Run: headless pygame with SDL's dummy video driver; simulated clock (each Clock.tick advances the game by its frame time, no real sleeping); random seed 0; keys injected as events and as key.get_pressed() state; no mouse input.
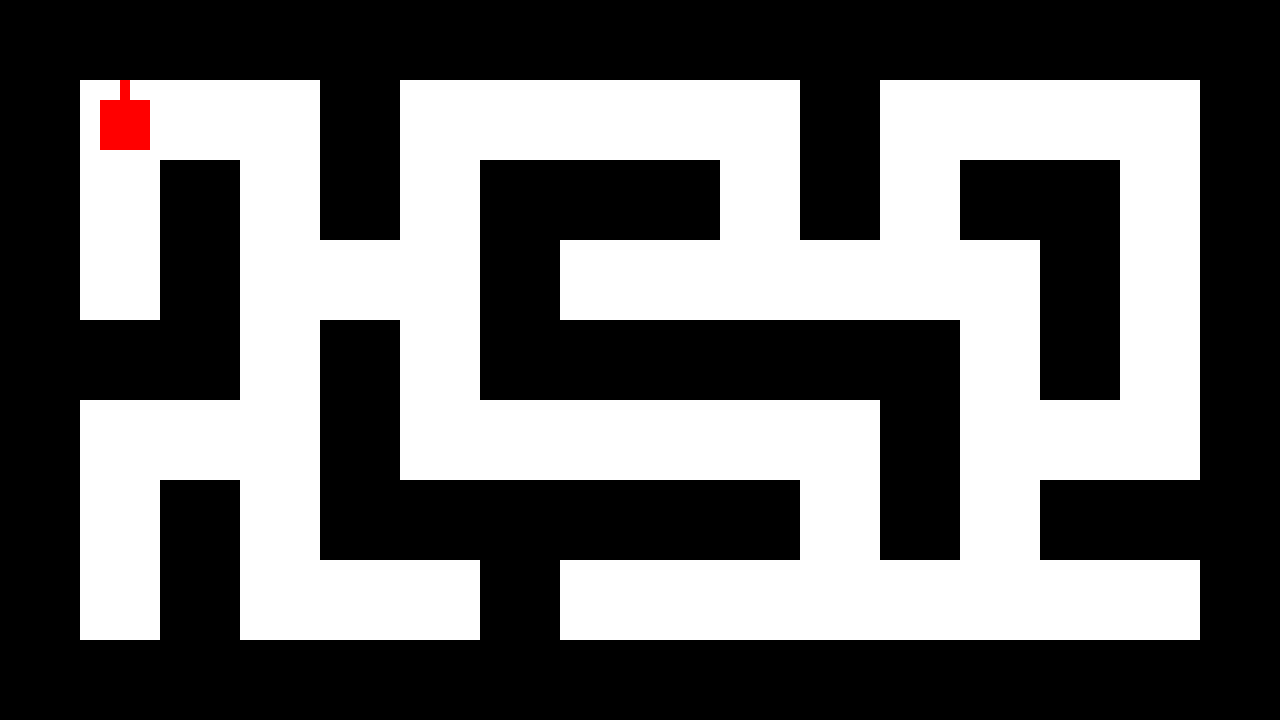
Frame 1 of 4 · flips 1–60 · no input
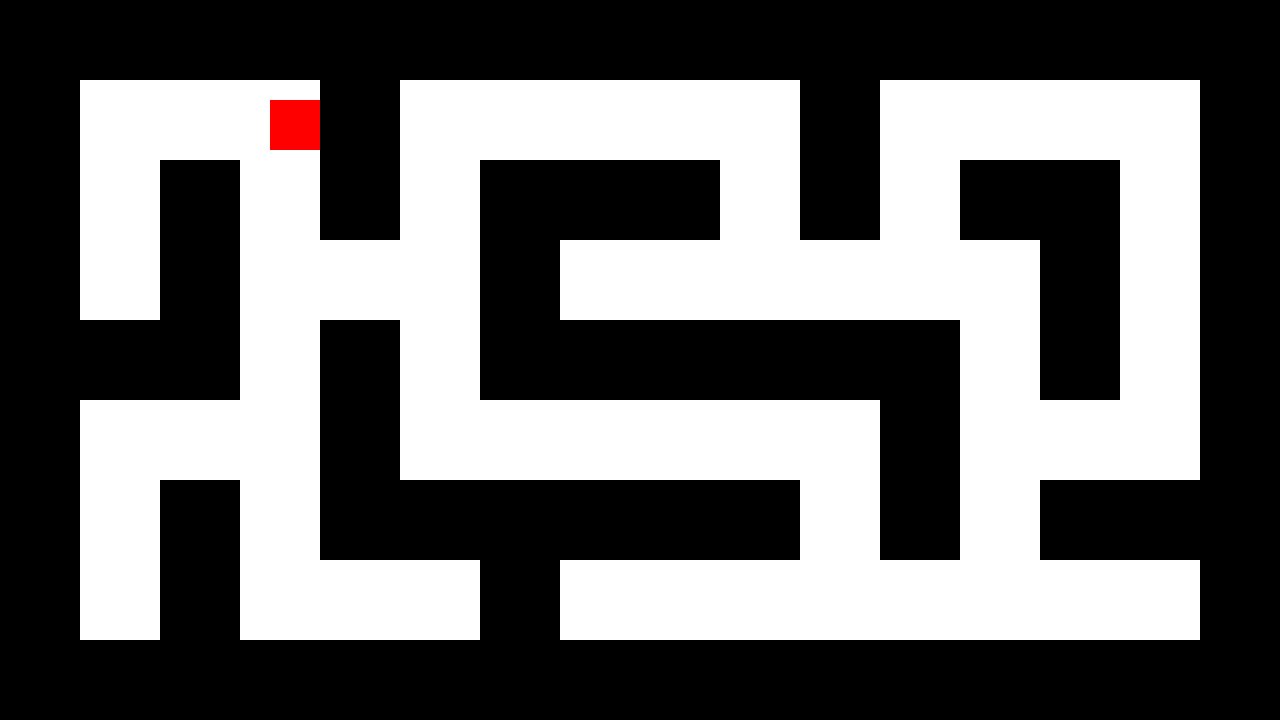
Frame 2 of 4 · flips 61–180 · tapped SPACE, RETURN · held RIGHT (→), D
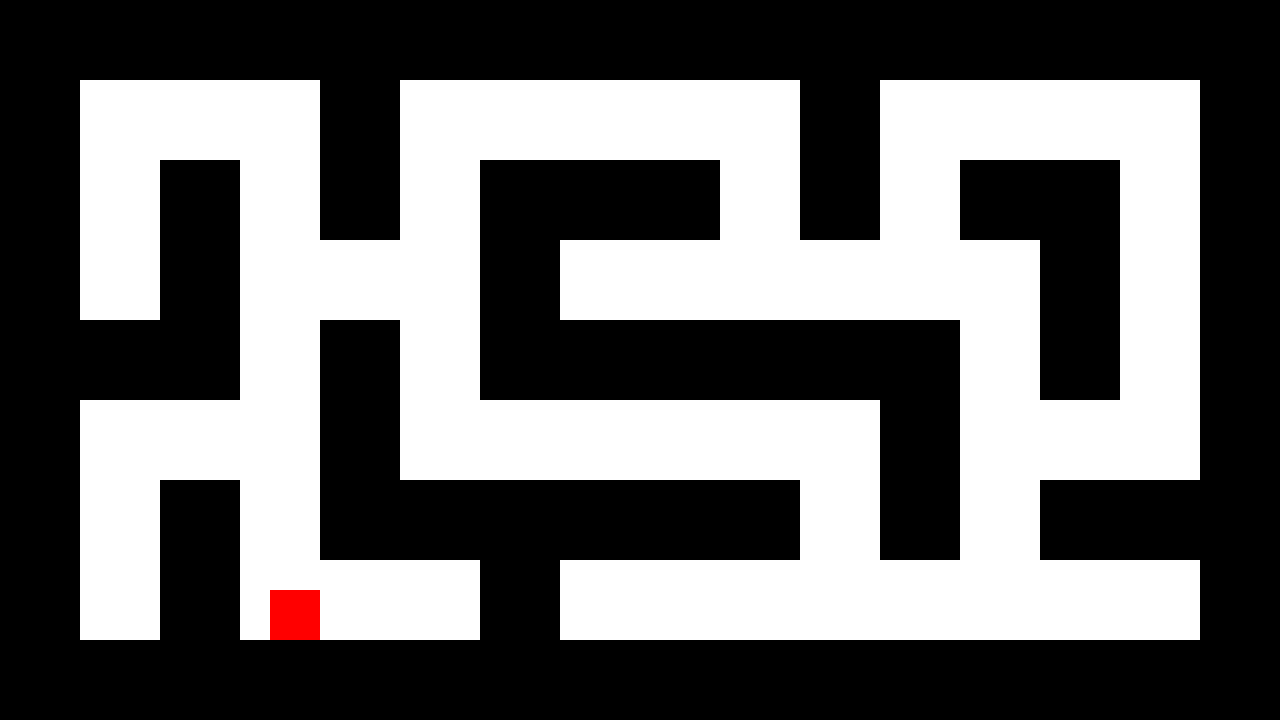
Frame 3 of 4 · flips 181–300 · held DOWN (↓), S
Frame 4 of 4 · flips 301–420 · held LEFT (←), A, UP (↑), W · screen unchanged from frame 3, image omitted

The pygame program that drew these frames:

import pygame

pygame.init()

screen = pygame.display.set_mode((1280,720))

clock = pygame.time.Clock()

wall_matrix = [
    [1, 1, 1, 1, 1, 1, 1, 1, 1, 1, 1, 1, 1, 1, 1, 1],
    [1, 0, 0, 0, 1, 0, 0, 0, 0, 0, 1, 0, 0, 0, 0, 1],
    [1, 0, 1, 0, 1, 0, 1, 1, 1, 0, 1, 0, 1, 1, 0, 1],
    [1, 0, 1, 0, 0, 0, 1, 0, 0, 0, 0, 0, 0, 1, 0, 1],
    [1, 1, 1, 0, 1, 0, 1, 1, 1, 1, 1, 1, 0, 1, 0, 1],
    [1, 0, 0, 0, 1, 0, 0, 0, 0, 0, 0, 1, 0, 0, 0, 1],
    [1, 0, 1, 0, 1, 1, 1, 1, 1, 1, 0, 1, 0, 1, 1, 1],
    [1, 0, 1, 0, 0, 0, 1, 0, 0, 0, 0, 0, 0, 0, 0, 1],
    [1, 1, 1, 1, 1, 1, 1, 1, 1, 1, 1, 1, 1, 1, 1, 1]
]

def create_walls_from_matrix(matrix, width, height):
    walls = []
    for y, row in enumerate(matrix):
        for x, cell in enumerate(row):
            if cell == 1:
                wall = pygame.Rect(x * width, y * height, width, height)
                walls.append(wall)
    return walls

wall_width = 80
wall_height = 80
walls = create_walls_from_matrix(wall_matrix, wall_width, wall_height)

def draw_walls(screen):
    color = (0, 0, 0)
    for wall in walls:
        pygame.draw.rect(screen, color, wall)

class Tank:
    def __init__(self, x, y, size):
        self.rect = pygame.Rect(x, y, size, size)
        self.speed = 5
        self.barrel_length = size // 2
        self.direction = "UP"

    def draw(self, screen):
        pygame.draw.rect(screen, (255, 0, 0), self.rect)
        if self.direction == "UP":
            barrel_rect = pygame.Rect(self.rect.centerx - 5, self.rect.y - self.barrel_length, 10, self.barrel_length)
        elif self.direction == "DOWN":
            barrel_rect = pygame.Rect(self.rect.centerx - 5, self.rect.y + self.rect.height, 10, self.barrel_length)
        elif self.direction == "LEFT":
            barrel_rect = pygame.Rect(self.rect.x - self.barrel_length, self.rect.centery - 5, self.barrel_length, 10)
        elif self.direction == "RIGHT":
            barrel_rect = pygame.Rect(self.rect.x + self.rect.width, self.rect.centery - 5, self.barrel_length, 10)
        pygame.draw.rect(screen, (255, 0, 0), barrel_rect)

    def update(self):
        original_x = self.rect.x
        original_y = self.rect.y

        keys = pygame.key.get_pressed()
        movement_keys_pressed = sum([keys[pygame.K_LEFT], keys[pygame.K_RIGHT], keys[pygame.K_UP], keys[pygame.K_DOWN]])
        if movement_keys_pressed == 1:
            if keys[pygame.K_LEFT]:
                self.rect.x -= self.speed
                self.direction = "LEFT"
            if keys[pygame.K_RIGHT]:
                self.rect.x += self.speed
                self.direction = "RIGHT"
            if keys[pygame.K_UP]:
                self.rect.y -= self.speed
                self.direction = "UP"
            if keys[pygame.K_DOWN]:
                self.rect.y += self.speed
                self.direction = "DOWN"

        for wall in walls:
            if self.rect.colliderect(wall):
                self.rect.x = original_x
                self.rect.y = original_y

tank = Tank(100, 100, 50)

while True:
    # Process player inputs.
    for event in pygame.event.get():
        if event.type == pygame.QUIT:
            pygame.quit()
            raise SystemExit

    # Do logical updates here.
    tank.update()

    screen.fill("white")

    # Render the graphics here.
    tank.draw(screen)
    draw_walls(screen)
    
    pygame.display.flip()  # Refresh on-screen display
    clock.tick(60)         # wait until next frame (at 60 FPS)
